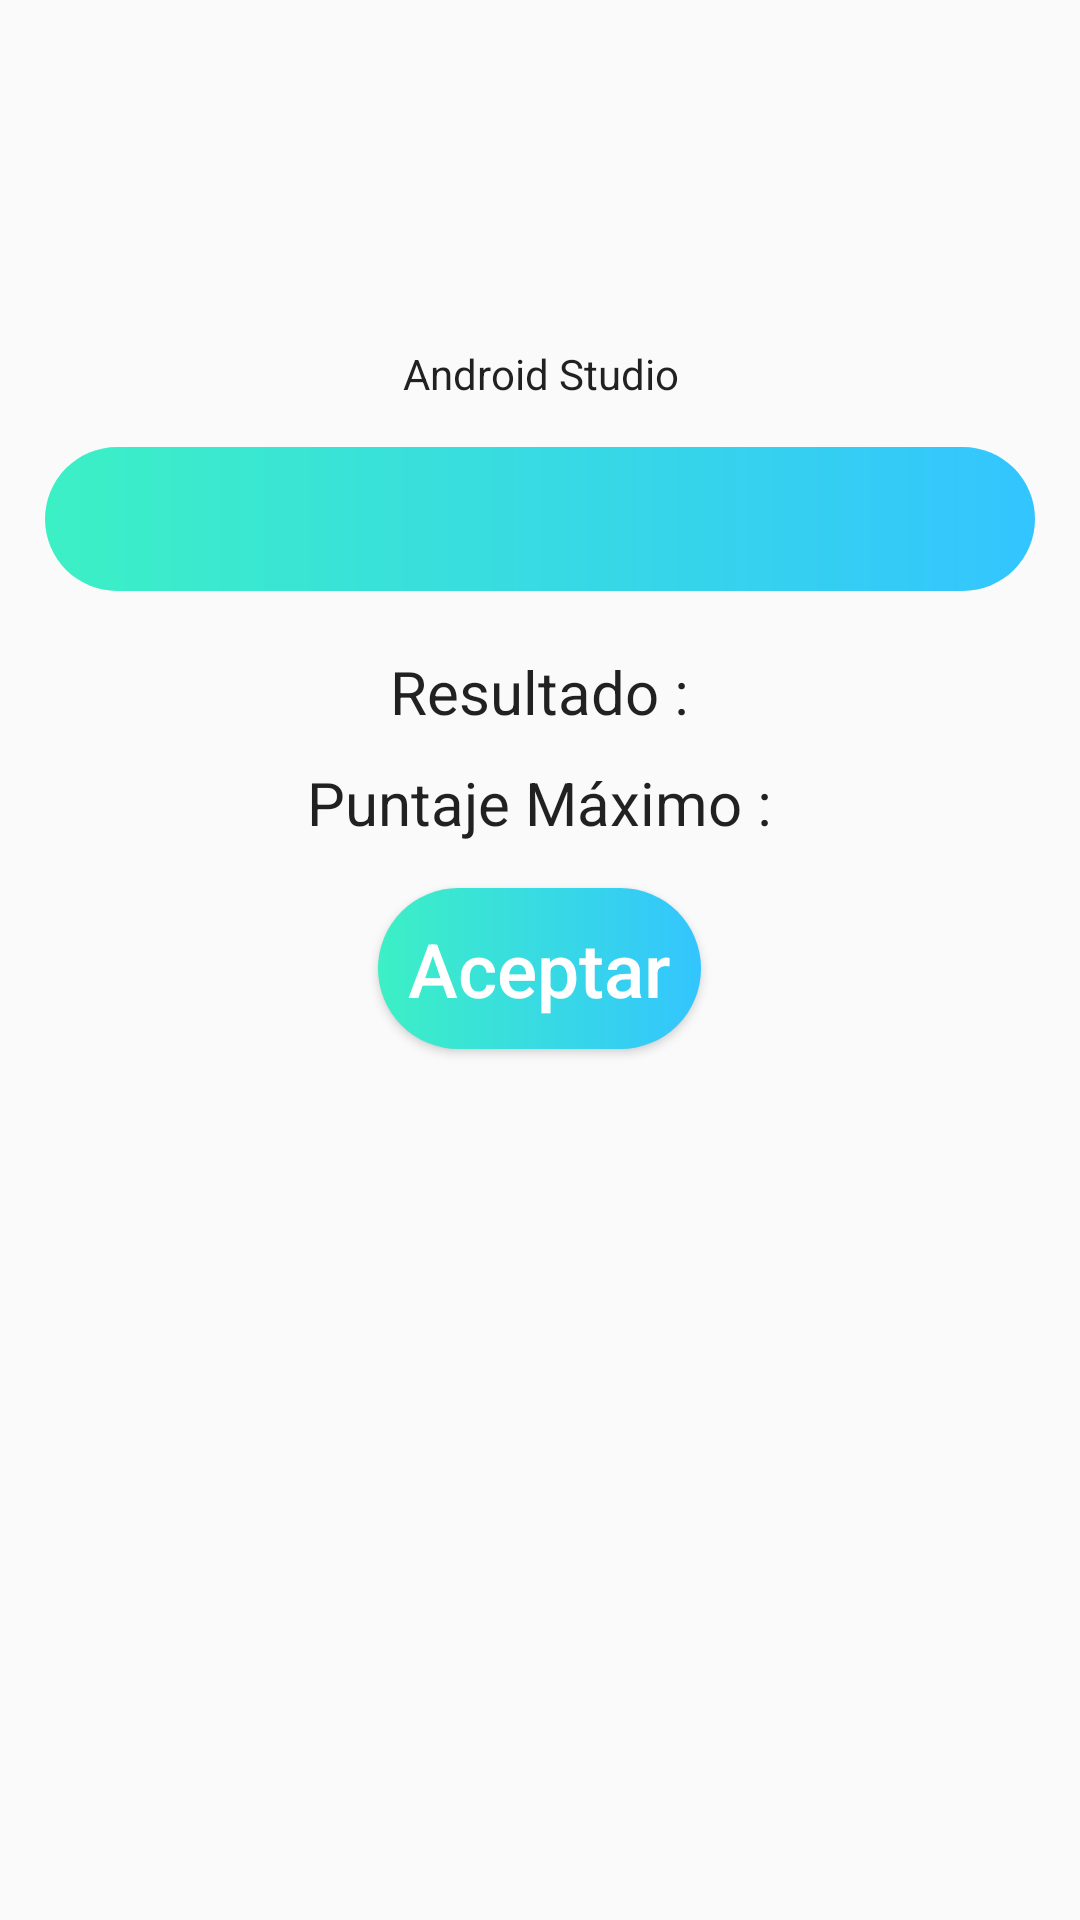

This screen was rendered from an Android layout file. Write that file and the resources it references.
<!-- AndroidManifest.xml: application theme AppTheme -->
<!-- res/layout/activity_resultados.xml -->
<?xml version="1.0" encoding="utf-8"?>
<android.support.constraint.ConstraintLayout xmlns:android="http://schemas.android.com/apk/res/android"
    xmlns:app="http://schemas.android.com/apk/res-auto"
    xmlns:tools="http://schemas.android.com/tools"
    android:layout_width="match_parent"
    android:layout_height="match_parent"
    tools:context=".Resultados">
    <LinearLayout
        android:layout_width="match_parent"
        android:layout_height="match_parent"
        android:orientation="vertical"
        android:paddingTop="15dp"
        android:paddingBottom="15dp"
        android:paddingLeft="15dp"
        android:paddingRight="15dp"
        >

        <LinearLayout
            android:layout_width="match_parent"
            android:layout_height="wrap_content"
            android:orientation="vertical"
            android:layout_marginBottom="15dp"
            >

            <ImageView
                android:id="@+id/imagenResultados"
                android:layout_width="100dp"
                android:layout_height="100dp"
                android:paddingTop="@dimen/nav_header_vertical_spacing"
                app:srcCompat="@drawable/user_nav"
                android:layout_gravity="center"
                />

            <TextView
                android:id="@+id/lblNombreR"
                android:layout_width="match_parent"
                android:layout_height="wrap_content"
                android:paddingTop="@dimen/nav_header_vertical_spacing"
                android:text="@string/nav_header_title"
                android:textAppearance="@style/TextAppearance.AppCompat.Body1"
                android:gravity="center"
                />

        </LinearLayout>

        <Button
            android:id="@+id/btnActividad"
            android:layout_width="match_parent"
            android:layout_height="wrap_content"
            android:textAllCaps="false"
            android:textSize="20dp"
            android:enabled="false"
            android:textColor="#ffffff"
            android:background="@drawable/custom_button_two_colors"
            />


        <LinearLayout
            android:layout_width="match_parent"
            android:layout_height="wrap_content"
            android:orientation="vertical"
            android:gravity="center"
            android:layout_marginTop="15dp">
            <TextView
                android:id="@+id/lblPuntos"
                android:layout_width="wrap_content"
                android:layout_height="wrap_content"
                android:layout_weight="1"
                android:layout_margin="5dp"
                android:gravity="center"
                android:text="Resultado :"
                android:textAppearance="@style/TextAppearance.AppCompat.Body1"
                android:textSize="20dp"/>
            <TextView
                android:id="@+id/lblMaximo"
                android:layout_width="wrap_content"
                android:layout_height="wrap_content"
                android:layout_weight="1"
                android:layout_margin="5dp"
                android:gravity="center"
                android:text="Puntaje Máximo :"
                android:textAppearance="@style/TextAppearance.AppCompat.Body1"
                android:textSize="20dp"/>
        </LinearLayout>


        <Button
            android:id="@+id/btnAceptarR"
            android:layout_width="wrap_content"
            android:layout_height="wrap_content"
            android:layout_gravity="center"
            android:text="Aceptar"
            android:textSize="25dp"
            android:layout_margin="10dp"
            android:padding="10dp"
            android:textAllCaps="false"
            android:textColor="#ffffff"
            android:background="@drawable/custom_button_two_colors"
            />
    </LinearLayout>
</android.support.constraint.ConstraintLayout>
<!-- resources referenced by this layout -->
<resources>
  <!-- drawable custom_button_two_colors (drawable) -->
  <?xml version="1.0" encoding="utf-8"?>
  <shape xmlns:android="http://schemas.android.com/apk/res/android" android:shape="rectangle">
  
      <gradient android:startColor="#3cf0c5" android:endColor="#33c5ff" android:type="linear"/>
  
      <corners android:radius="50dp"/>
  
  </shape>
  <string name="nav_header_title">Android Studio</string>
  <style name="AppTheme" parent="Theme.AppCompat.Light.DarkActionBar">
          
          <item name="colorPrimary">#ffb977</item>
          <item name="colorPrimaryDark">#36c7c0</item>
          <item name="colorAccent">@color/colorAccent</item>
      </style>
  <color name="colorAccent">#D81B60</color>
</resources>
